Labelled photos from "fire-smoke-detection", an image-classification folder in cabasoah/fire-smoke-detection. The possible labels are: fire, smoke.

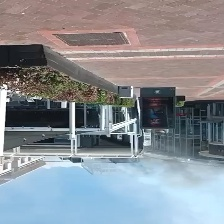
Label: smoke

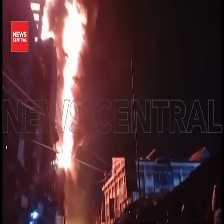
Label: fire

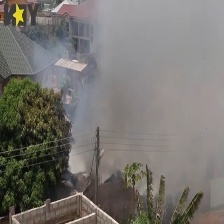
Label: fire

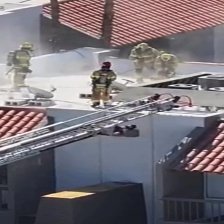
Label: smoke

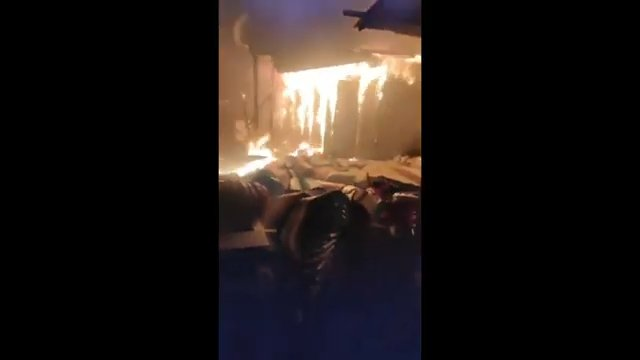
Label: fire

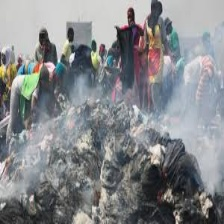
Label: smoke
